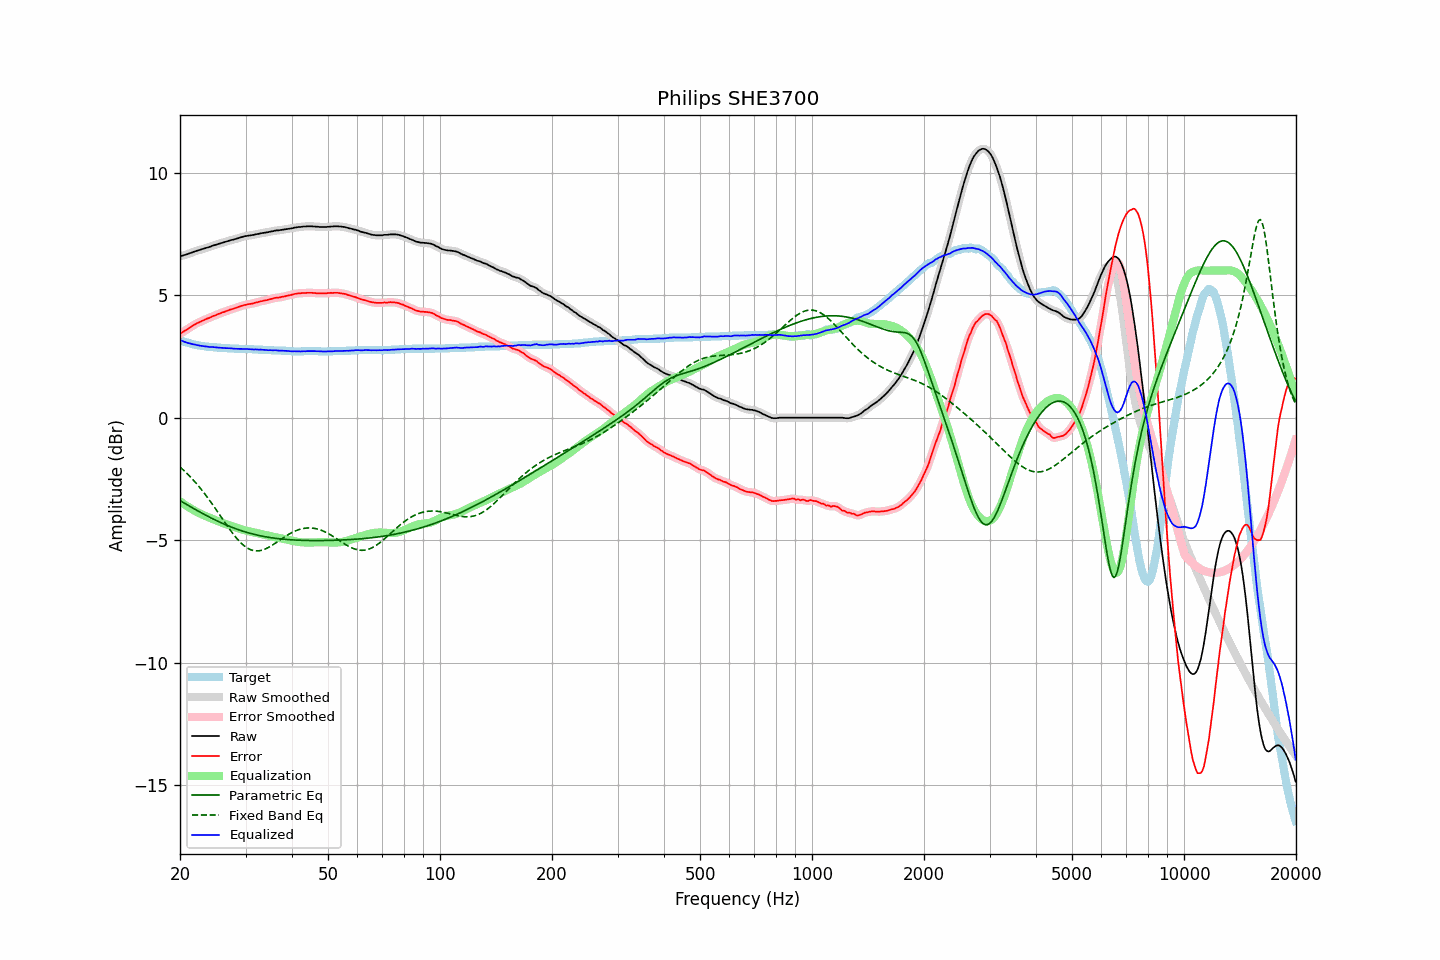

The data file committed next to this chart (first rows):
frequency, raw, error, smoothed, error_smoothed, equalization, parametric_eq, fixed_band_eq, equalized_raw, equalized_smoothed, target
20.00, 6.58, 3.42, 6.58, 3.42, -3.41, -3.38, -2.01, 3.17, 3.17, 3.16
20.20, 6.60, 3.47, 6.60, 3.46, -3.46, -3.42, -2.07, 3.14, 3.14, 3.13
20.40, 6.62, 3.51, 6.62, 3.50, -3.51, -3.46, -2.13, 3.12, 3.11, 3.11
20.61, 6.64, 3.54, 6.64, 3.55, -3.55, -3.50, -2.19, 3.09, 3.09, 3.09
20.81, 6.66, 3.59, 6.66, 3.59, -3.59, -3.54, -2.25, 3.07, 3.07, 3.07
21.02, 6.68, 3.63, 6.68, 3.63, -3.63, -3.58, -2.32, 3.05, 3.05, 3.05
21.23, 6.71, 3.68, 6.71, 3.67, -3.68, -3.61, -2.38, 3.03, 3.03, 3.03
21.44, 6.73, 3.72, 6.73, 3.72, -3.72, -3.65, -2.45, 3.02, 3.01, 3.01
21.66, 6.75, 3.76, 6.75, 3.76, -3.75, -3.69, -2.52, 2.99, 3.00, 2.99
21.87, 6.78, 3.80, 6.78, 3.80, -3.79, -3.73, -2.60, 2.99, 2.98, 2.98
22.09, 6.80, 3.84, 6.80, 3.83, -3.83, -3.76, -2.67, 2.97, 2.97, 2.96
22.31, 6.82, 3.87, 6.82, 3.87, -3.86, -3.80, -2.75, 2.96, 2.96, 2.95
22.54, 6.84, 3.90, 6.84, 3.90, -3.90, -3.84, -2.83, 2.94, 2.94, 2.94
22.76, 6.86, 3.93, 6.86, 3.93, -3.93, -3.87, -2.91, 2.93, 2.93, 2.93
22.99, 6.88, 3.96, 6.88, 3.96, -3.96, -3.91, -2.99, 2.92, 2.92, 2.92
23.22, 6.90, 3.99, 6.90, 3.99, -3.99, -3.94, -3.07, 2.91, 2.91, 2.91
23.45, 6.92, 4.02, 6.92, 4.02, -4.01, -3.98, -3.16, 2.91, 2.91, 2.90
23.69, 6.94, 4.05, 6.94, 4.04, -4.04, -4.01, -3.25, 2.90, 2.90, 2.89
23.92, 6.96, 4.07, 6.96, 4.07, -4.07, -4.05, -3.33, 2.89, 2.89, 2.89
24.16, 6.98, 4.10, 6.98, 4.10, -4.10, -4.08, -3.43, 2.88, 2.89, 2.88
24.40, 7.01, 4.13, 7.01, 4.12, -4.13, -4.11, -3.52, 2.88, 2.88, 2.88
24.65, 7.03, 4.16, 7.03, 4.15, -4.15, -4.14, -3.61, 2.88, 2.88, 2.87
24.89, 7.05, 4.18, 7.05, 4.18, -4.18, -4.18, -3.71, 2.87, 2.87, 2.87
25.14, 7.07, 4.21, 7.07, 4.21, -4.21, -4.21, -3.80, 2.86, 2.86, 2.86
25.39, 7.09, 4.24, 7.09, 4.23, -4.23, -4.24, -3.90, 2.86, 2.86, 2.85
25.65, 7.11, 4.26, 7.11, 4.26, -4.26, -4.27, -3.99, 2.85, 2.85, 2.85
25.91, 7.13, 4.29, 7.13, 4.28, -4.28, -4.30, -4.09, 2.85, 2.85, 2.84
26.16, 7.15, 4.31, 7.15, 4.31, -4.31, -4.33, -4.19, 2.84, 2.84, 2.84
26.43, 7.17, 4.33, 7.17, 4.33, -4.33, -4.36, -4.28, 2.84, 2.84, 2.84
26.69, 7.19, 4.36, 7.19, 4.35, -4.35, -4.38, -4.38, 2.84, 2.84, 2.83
26.96, 7.21, 4.38, 7.21, 4.38, -4.38, -4.41, -4.47, 2.83, 2.83, 2.83
27.23, 7.23, 4.41, 7.23, 4.40, -4.40, -4.44, -4.56, 2.83, 2.83, 2.82
27.50, 7.25, 4.43, 7.25, 4.42, -4.42, -4.46, -4.65, 2.83, 2.83, 2.82
27.77, 7.26, 4.44, 7.26, 4.44, -4.44, -4.49, -4.74, 2.82, 2.82, 2.82
28.05, 7.28, 4.47, 7.28, 4.46, -4.47, -4.51, -4.82, 2.81, 2.81, 2.81
28.33, 7.30, 4.49, 7.30, 4.48, -4.49, -4.54, -4.90, 2.81, 2.81, 2.81
28.62, 7.32, 4.51, 7.32, 4.51, -4.51, -4.56, -4.98, 2.81, 2.81, 2.81
28.90, 7.34, 4.54, 7.34, 4.53, -4.53, -4.58, -5.05, 2.81, 2.81, 2.80
29.19, 7.36, 4.56, 7.36, 4.56, -4.55, -4.61, -5.11, 2.81, 2.81, 2.80
29.48, 7.38, 4.58, 7.38, 4.58, -4.57, -4.63, -5.18, 2.81, 2.81, 2.80
29.78, 7.40, 4.60, 7.40, 4.59, -4.59, -4.65, -5.23, 2.81, 2.81, 2.80
30.08, 7.41, 4.61, 7.41, 4.61, -4.61, -4.67, -5.28, 2.80, 2.80, 2.80
30.38, 7.42, 4.63, 7.42, 4.62, -4.62, -4.69, -5.32, 2.80, 2.80, 2.79
30.68, 7.43, 4.64, 7.43, 4.63, -4.64, -4.71, -5.36, 2.79, 2.79, 2.79
30.99, 7.44, 4.65, 7.44, 4.65, -4.65, -4.72, -5.39, 2.79, 2.79, 2.79
31.30, 7.45, 4.66, 7.45, 4.66, -4.66, -4.74, -5.41, 2.79, 2.79, 2.79
31.61, 7.46, 4.68, 7.46, 4.67, -4.68, -4.76, -5.42, 2.78, 2.79, 2.78
31.93, 7.48, 4.70, 7.48, 4.69, -4.69, -4.77, -5.43, 2.79, 2.78, 2.78
32.24, 7.49, 4.71, 7.49, 4.71, -4.71, -4.79, -5.43, 2.78, 2.78, 2.78
32.57, 7.50, 4.73, 7.50, 4.73, -4.72, -4.80, -5.43, 2.78, 2.78, 2.77
32.89, 7.52, 4.75, 7.52, 4.74, -4.74, -4.82, -5.42, 2.78, 2.78, 2.77
33.22, 7.53, 4.76, 7.53, 4.76, -4.76, -4.83, -5.41, 2.77, 2.77, 2.77
33.55, 7.54, 4.78, 7.54, 4.77, -4.77, -4.84, -5.38, 2.77, 2.77, 2.76
33.89, 7.55, 4.79, 7.55, 4.78, -4.79, -4.86, -5.36, 2.76, 2.76, 2.76
34.23, 7.56, 4.80, 7.56, 4.80, -4.80, -4.87, -5.33, 2.76, 2.76, 2.76
34.57, 7.57, 4.82, 7.57, 4.81, -4.82, -4.88, -5.30, 2.75, 2.75, 2.75
34.92, 7.59, 4.84, 7.59, 4.83, -4.83, -4.89, -5.26, 2.76, 2.75, 2.75
35.27, 7.60, 4.85, 7.60, 4.85, -4.85, -4.90, -5.22, 2.75, 2.75, 2.75
35.62, 7.61, 4.87, 7.62, 4.87, -4.86, -4.91, -5.18, 2.75, 2.75, 2.74
35.97, 7.63, 4.89, 7.63, 4.88, -4.88, -4.92, -5.13, 2.75, 2.75, 2.74
... 635 more rows
